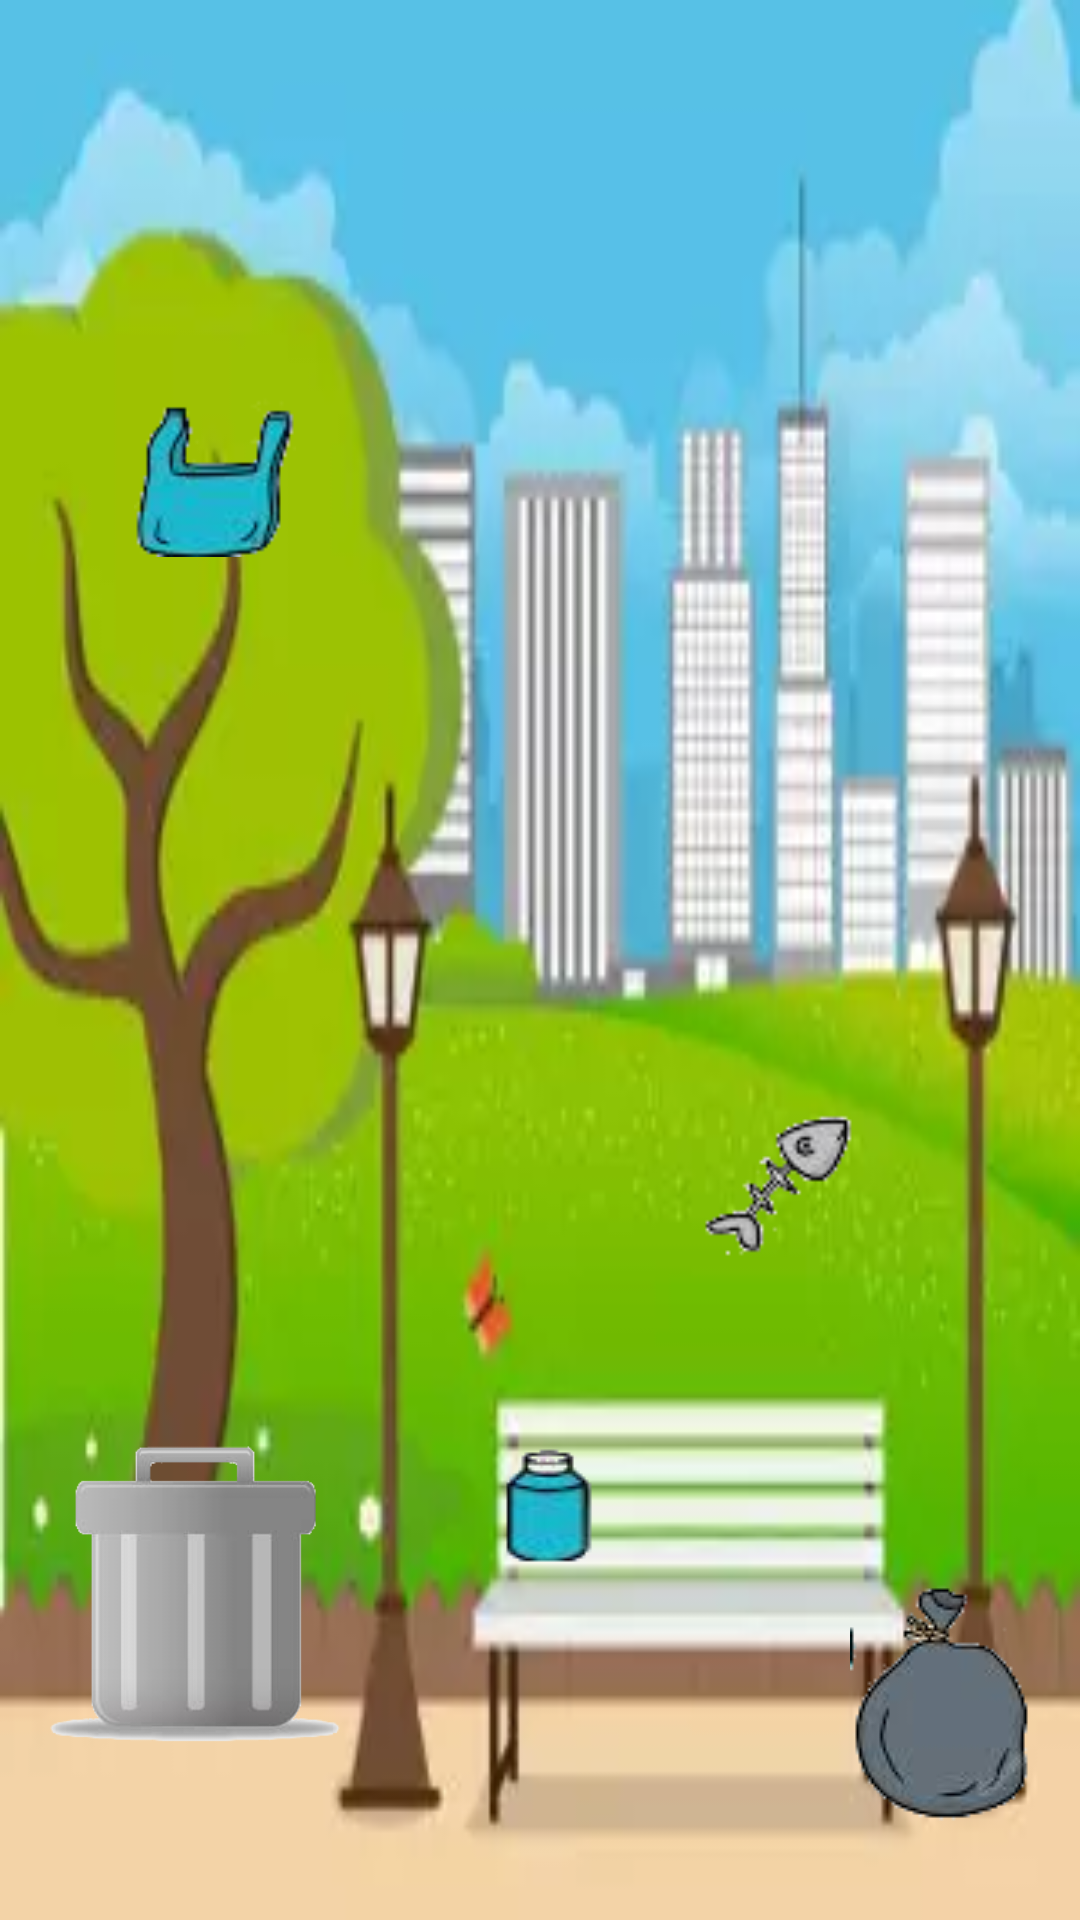

Produce the Android XML layout that renders to this screen, including the resource entries it uses.
<!-- AndroidManifest.xml: application theme AppTheme -->
<!-- res/layout/content_drag_drop.xml -->
<?xml version="1.0" encoding="utf-8"?>
<android.support.constraint.ConstraintLayout
    xmlns:android="http://schemas.android.com/apk/res/android"
    xmlns:app="http://schemas.android.com/apk/res-auto"
    android:layout_width="match_parent"
    android:layout_height="match_parent"
    android:background="@drawable/parques"
    android:id="@+id/view_parent">


    <ImageView
        android:id="@+id/container_trash"
        android:layout_width="100dp"
        android:layout_height="100dp"
        android:layout_marginBottom="8dp"
        android:layout_marginEnd="8dp"
        android:layout_marginLeft="8dp"
        android:layout_marginRight="8dp"
        android:layout_marginStart="8dp"
        android:layout_marginTop="8dp"
        android:src="@drawable/bote"
        android:tag="Bote de basura"
        app:layout_constraintBottom_toBottomOf="parent"
        app:layout_constraintEnd_toEndOf="parent"
        app:layout_constraintHorizontal_bias="0.029"
        app:layout_constraintStart_toStartOf="parent"
        app:layout_constraintTop_toTopOf="parent"
        app:layout_constraintVertical_bias="0.904" />

    <ImageView
        android:id="@+id/trash"
        android:layout_width="wrap_content"
        android:layout_height="wrap_content"
        android:layout_marginBottom="8dp"
        android:layout_marginEnd="8dp"
        android:layout_marginLeft="8dp"
        android:layout_marginRight="8dp"
        android:layout_marginStart="8dp"
        android:layout_marginTop="8dp"
        app:layout_constraintBottom_toBottomOf="parent"
        app:layout_constraintEnd_toEndOf="parent"
        app:layout_constraintHorizontal_bias="0.973"
        app:layout_constraintStart_toStartOf="parent"
        app:layout_constraintTop_toTopOf="parent"
        app:layout_constraintVertical_bias="0.959"
        app:srcCompat="@drawable/basura" />

    <ImageView
        android:id="@+id/trash_bag"
        android:layout_width="54dp"
        android:layout_height="56dp"
        android:layout_marginBottom="8dp"
        android:layout_marginEnd="8dp"
        android:layout_marginLeft="8dp"
        android:layout_marginRight="8dp"
        android:layout_marginStart="8dp"
        android:layout_marginTop="8dp"
        app:layout_constraintBottom_toBottomOf="parent"
        app:layout_constraintEnd_toEndOf="parent"
        app:layout_constraintHorizontal_bias="0.127"
        app:layout_constraintStart_toStartOf="parent"
        app:layout_constraintTop_toTopOf="parent"
        app:layout_constraintVertical_bias="0.216"
        app:srcCompat="@drawable/bolsa" />

    <ImageView
        android:id="@+id/trash_fish"
        android:layout_width="56dp"
        android:layout_height="58dp"
        android:layout_marginBottom="8dp"
        android:layout_marginEnd="8dp"
        android:layout_marginLeft="8dp"
        android:layout_marginRight="8dp"
        android:layout_marginStart="8dp"
        android:layout_marginTop="8dp"
        app:layout_constraintBottom_toBottomOf="parent"
        app:layout_constraintEnd_toEndOf="parent"
        app:layout_constraintHorizontal_bias="0.778"
        app:layout_constraintStart_toStartOf="parent"
        app:layout_constraintTop_toTopOf="parent"
        app:layout_constraintVertical_bias="0.632"
        app:srcCompat="@drawable/fish" />

    <ImageView
        android:id="@+id/trash_bote"
        android:layout_width="wrap_content"
        android:layout_height="wrap_content"
        android:layout_marginBottom="8dp"
        android:layout_marginEnd="8dp"
        android:layout_marginLeft="8dp"
        android:layout_marginRight="8dp"
        android:layout_marginStart="8dp"
        android:layout_marginTop="8dp"
        app:layout_constraintBottom_toBottomOf="parent"
        app:layout_constraintEnd_toEndOf="parent"
        app:layout_constraintStart_toStartOf="parent"
        app:layout_constraintTop_toTopOf="parent"
        app:layout_constraintVertical_bias="0.814"
        app:srcCompat="@drawable/refresco" />

</android.support.constraint.ConstraintLayout>
<!-- resources referenced by this layout -->
<resources>
  <!-- drawable basura: png bitmap (drawable, 8085 bytes) -->
  <!-- drawable bolsa: png bitmap (drawable, 5449 bytes) -->
  <!-- drawable bote: png bitmap (drawable, 9984 bytes) -->
  <!-- drawable fish: png bitmap (drawable, 3527 bytes) -->
  <!-- drawable parques: webp bitmap (drawable, 6914 bytes) -->
  <!-- drawable refresco: png bitmap (drawable, 3436 bytes) -->
  <style name="AppTheme" parent="Theme.AppCompat.Light.NoActionBar">
          
          <item name="colorPrimary">@color/colorPrimary</item>
          <item name="colorPrimaryDark">@color/colorPrimaryDark</item>
          <item name="colorAccent">@color/colorAccent</item>
          <item name="colorControlNormal">@android:color/white</item>
      </style>
  <color name="colorPrimary">#009688</color>
  <color name="colorPrimaryDark">#00796b</color>
  <color name="colorAccent">#9e9e9e</color>
</resources>
